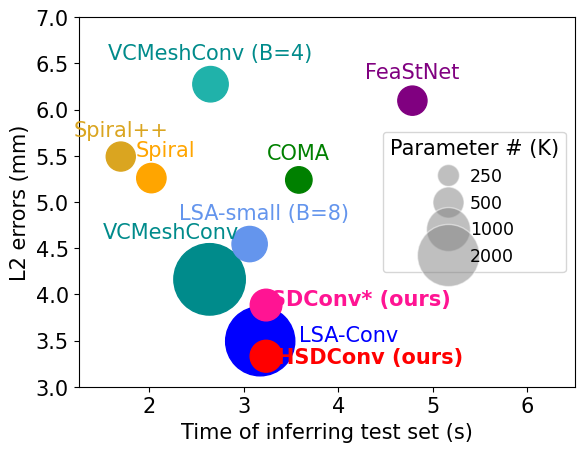

Recreate this plot in Python. (Note: this script raises an exception after producing the figure.)

#%%
import matplotlib
import matplotlib.pyplot as plt 
from matplotlib.lines import Line2D
import numpy as np 

plt.rcParams["font.family"] = "Times New Roman"
plt.rcParams["font.size"] = 15
# font = {'family' : 'Times New Roman', 'size': 10}
# matplotlib.rc('font', **font)
x = [2.021, 3.582, 3.173, 3.235, 3.235, 4.784, 1.697, 2.637, 2.647, 3.061]
# x = [53, 61, 62, 64 ,90]
y = [5.258, 5.238, 3.492, 3.884, 3.330, 6.096, 5.491, 4.162, 6.274, 4.544]
s = [446, 361, 2478, 518, 526, 441, 437, 2646, 650, 644]
n = ["Spiral", "COMA", "LSA-Conv", "SDConv* (ours)", "HSDConv (ours)", "FeaStNet", "Spiral++", "VCMeshConv", "VCMeshConv (B=4)", "LSA-small (B=8)"]
colors = ['orange', 'green', 'blue', 'deeppink', 'red', 'purple', 'goldenrod', "darkcyan", "lightseagreen", "cornflowerblue"]
scatter = plt.scatter(x, y, s=s, color=colors)
# Setting x and y axes limits
plt.xlim(1.25, 6.5)  # Set the start and end points for the x-axis
plt.ylim(3, 7.0)  # Set the start and end points for the y-axis

# produce a legend with a cross section of sizes from the scatter
handles, labels = scatter.legend_elements(prop="sizes", alpha=0.25)
# Example sizes for the legend (representative of your dataset)
legend_sizes = [250, 500, 1000, 2000]  # Sizes of markers you want to show in the legend
legend_labels = ['250', '500', '1000', '2000']  # Corresponding labels
# Create legend handles manually
legend_handles = [Line2D([0], [0], marker='o', color='w', label=str(lbl),
                          markerfacecolor='gray', markersize=np.sqrt(size), linestyle='None', alpha=0.5)
                  for size, lbl in zip(legend_sizes, legend_labels)]

# Use these handles to create the legend
legend2 = plt.legend(handles=legend_handles, title="Parameter # (K)", fontsize='small', loc="right",
           handlelength=1.5, handletextpad=0.5, markerscale=1.0)

# legend2 = plt.legend(handles, labels, loc="lower right", title="Parameter # (K)", fontsize='small', 
#                      handlelength=1.5, handletextpad=0.5, markerscale=0.55)

plt.annotate(n[0], # this is the text
                (x[0],y[0]), # this is the point to label
                color=colors[0],
                textcoords="offset points", # how to position the text
                xytext=(10,16), # distance from text to points (x,y)
                ha='center') # horizontal alignment can be left, right or center
plt.annotate(n[1], # this is the text
                (x[1],y[1]), # this is the point to label
                color=colors[1],
                textcoords="offset points", # how to position the text
                xytext=(0, 15), # distance from text to points (x,y)
                ha='center') # horizontal alignment can be left, right or center
plt.annotate(n[2], # this is the text
                (x[2],y[2]), # this is the point to label
                color=colors[2],
                textcoords="offset points", # how to position the text
                xytext=(64,0), # distance from text to points (x,y)
                ha='center') # horizontal alignment can be left, right or center
plt.annotate(n[3], # this is the text
                (x[3],y[3]), # this is the point to label
                fontweight='bold',
                color=colors[3],
                textcoords="offset points", # how to position the text
                xytext=(68,0), # distance from text to points (x,y)
                ha='center') # horizontal alignment can be left, right or center
plt.annotate(n[4], # this is the text
                (x[4],y[4]), # this is the point to label
                fontweight='bold',
                color=colors[4],
                textcoords="offset points", # how to position the text
                xytext=(75,-5), # distance from text to points (x,y)
                ha='center') # horizontal alignment can be left, right or center
plt.annotate(n[5], # this is the text
                (x[5],y[5]), # this is the point to label
                color=colors[5],
                textcoords="offset points", # how to position the text
                xytext=(0,16), # distance from text to points (x,y)
                ha='center') # horizontal alignment can be left, right or center
plt.annotate(n[6], # this is the text
                (x[6],y[6]), # this is the point to label
                color=colors[6],
                textcoords="offset points", # how to position the text
                xytext=(0,15), # distance from text to points (x,y)
                ha='center') # horizontal alignment can be left, right or center
plt.annotate(n[7], # this is the text
                (x[7],y[7]), # this is the point to label
                color=colors[7],
                textcoords="offset points", # how to position the text
                xytext=(-28,30), # distance from text to points (x,y)
                ha='center') # horizontal alignment can be left, right or center
plt.annotate(n[8], # this is the text
                (x[8],y[8]), # this is the point to label
                color=colors[7],
                textcoords="offset points", # how to position the text
                xytext=(0,18), # distance from text to points (x,y)
                ha='center') # horizontal alignment can be left, right or center
plt.annotate(n[9], # this is the text
                (x[9],y[9]), # this is the point to label
                color=colors[9],
                textcoords="offset points", # how to position the text
                xytext=(10,18), # distance from text to points (x,y)
                ha='center') # horizontal alignment can be left, right or center
plt.xlabel("Time of inferring test set (s)")
plt.ylabel("L2 errors (mm)")

plt.savefig('../images/complexity1.png', dpi=300, bbox_inches='tight', transparent=False)
plt.savefig('../images/complexity.pdf', format='pdf', bbox_inches='tight')
# plt.show()


print(x)

# %%